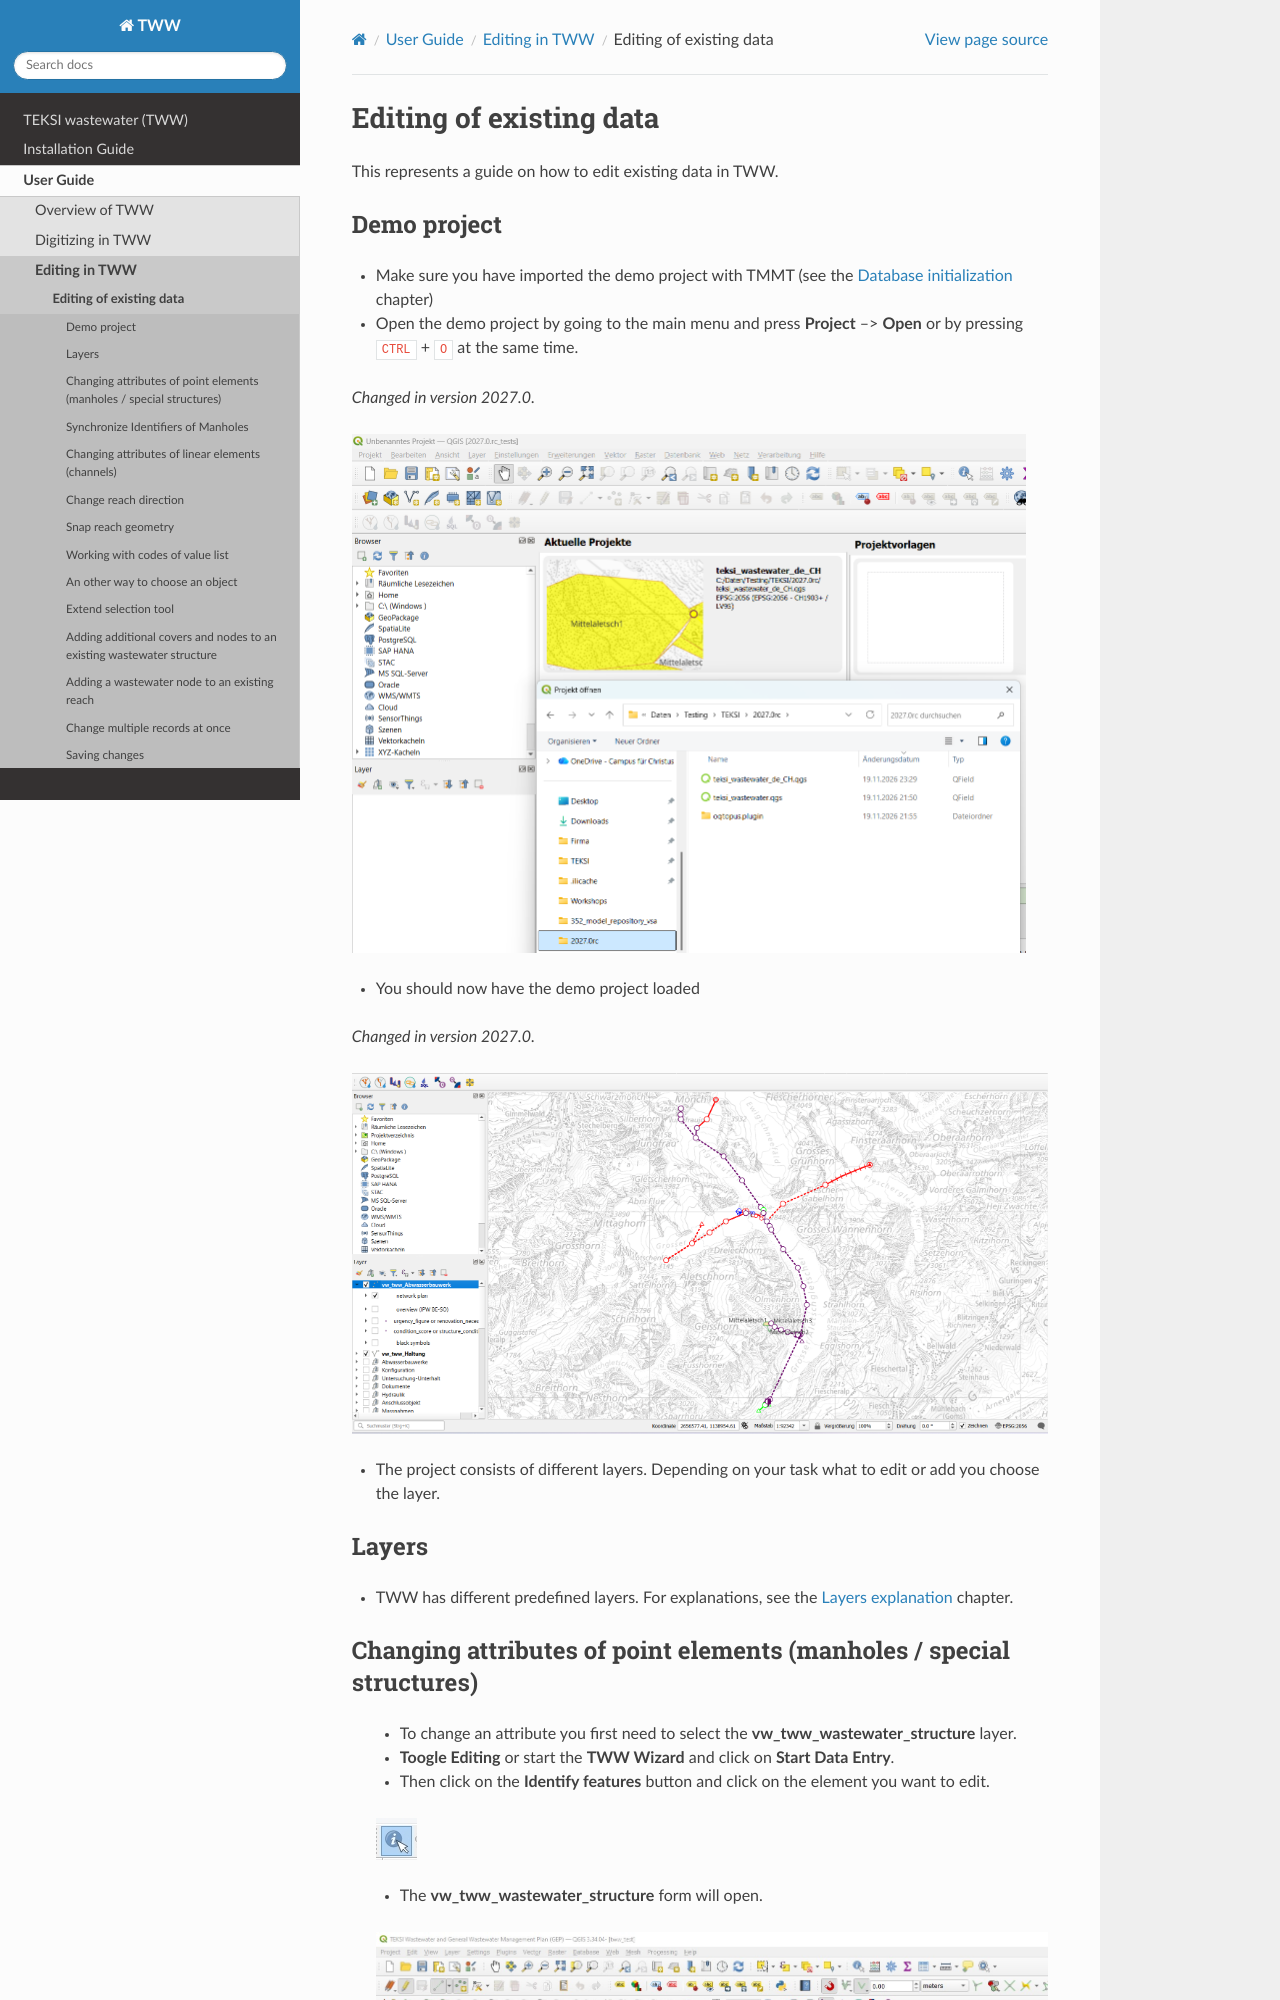

repository: teksi/wastewater · page: latest/en/user-guide/editing/editing.html · generator: sphinx

.. _editing-data:

Editing of existing data
========================

This represents a guide on how to edit existing data in TWW.

Demo project
------------

* Make sure you have imported the demo project with TMMT (see the :ref:`database-initialization` chapter)

* Open the demo project by going to the main menu and press **Project** --> **Open**  or by pressing ``CTRL``
  + ``O`` at the same time.

.. versionchanged:: 2027.0

.. figure:: images/tww_demoproject.png
   :scale: 50 %


* You should now have the demo project loaded

.. versionchanged:: 2027.0

.. figure:: images/tww_demoproject_overview.png

* The project consists of different layers. Depending on your task what to edit or add you choose the layer.

Layers
------

* TWW has different predefined layers. For explanations, see the :ref:`layer-explanation` chapter.
